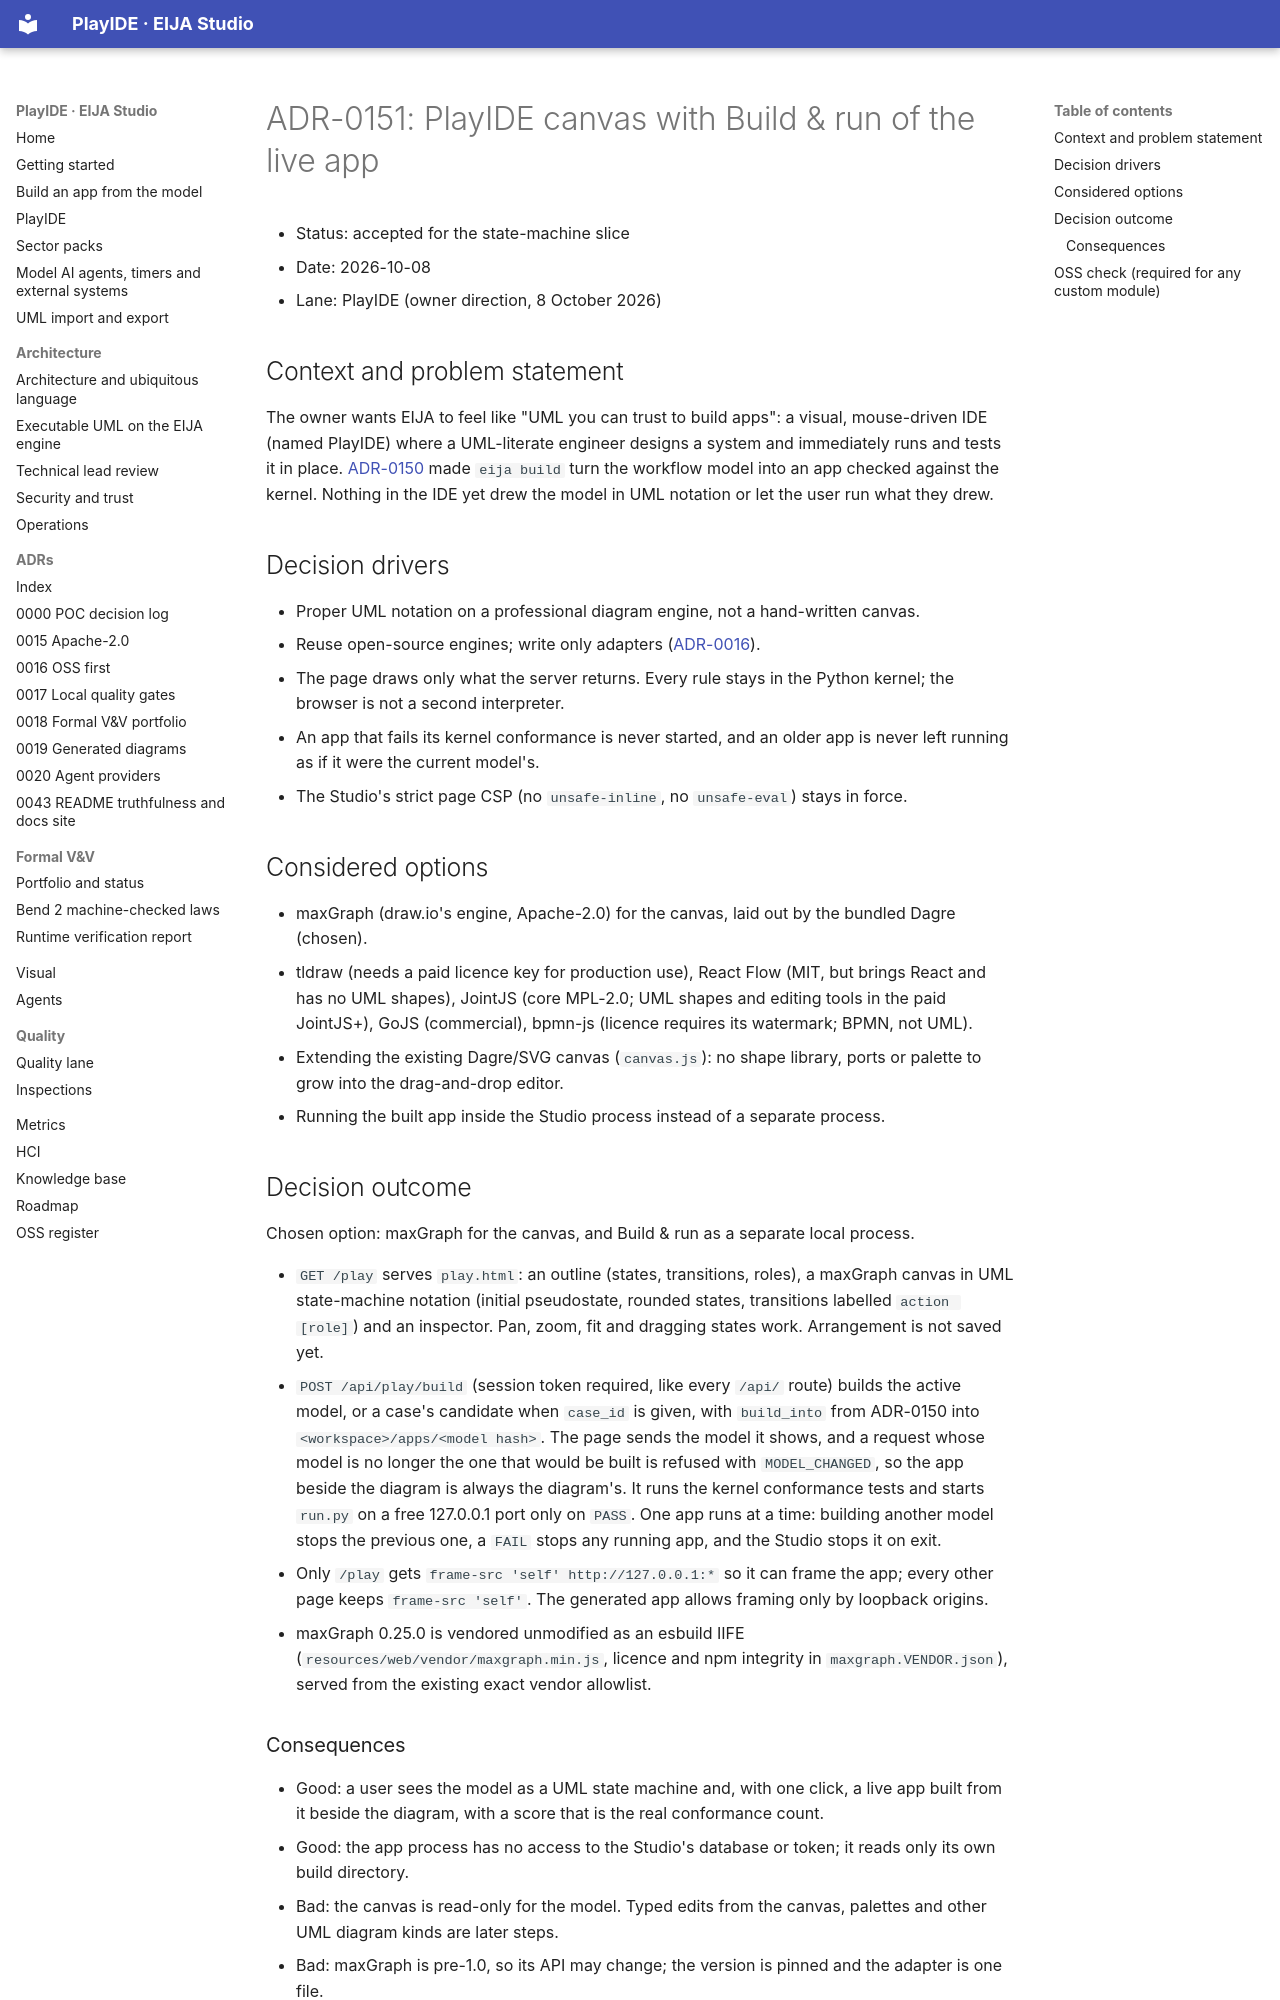

repository: 45ck/eija-studio · page: adr/0151-playide-canvas-and-build-and-run/index.html · generator: mkdocs

# ADR-0151: PlayIDE canvas with Build & run of the live app

* Status: accepted for the state-machine slice
* Date: 2026-10-08
* Lane: PlayIDE (owner direction, 8 October 2026)

## Context and problem statement

The owner wants EIJA to feel like "UML you can trust to build apps": a visual, mouse-driven IDE (named PlayIDE) where a UML-literate engineer designs a system and immediately runs and tests it in place. [ADR-0150](0150-build-apps-from-the-model-with-a-kernel-oracle.md) made `eija build` turn the workflow model into an app checked against the kernel. Nothing in the IDE yet drew the model in UML notation or let the user run what they drew.

## Decision drivers

* Proper UML notation on a professional diagram engine, not a hand-written canvas.
* Reuse open-source engines; write only adapters ([ADR-0016](0016-oss-first-adapters-not-engines.md)).
* The page draws only what the server returns. Every rule stays in the Python kernel; the browser is not a second interpreter.
* An app that fails its kernel conformance is never started, and an older app is never left running as if it were the current model's.
* The Studio's strict page CSP (no `unsafe-inline`, no `unsafe-eval`) stays in force.

## Considered options

* maxGraph (draw.io's engine, Apache-2.0) for the canvas, laid out by the bundled Dagre (chosen).
* tldraw (needs a paid licence key for production use), React Flow (MIT, but brings React and has no UML shapes), JointJS (core MPL-2.0; UML shapes and editing tools in the paid JointJS+), GoJS (commercial), bpmn-js (licence requires its watermark; BPMN, not UML).
* Extending the existing Dagre/SVG canvas (`canvas.js`): no shape library, ports or palette to grow into the drag-and-drop editor.
* Running the built app inside the Studio process instead of a separate process.

## Decision outcome

Chosen option: maxGraph for the canvas, and Build & run as a separate local process.

* `GET /play` serves `play.html`: an outline (states, transitions, roles), a maxGraph canvas in UML state-machine notation (initial pseudostate, rounded states, transitions labelled `action [role]`) and an inspector. Pan, zoom, fit and dragging states work. Arrangement is not saved yet.
* `POST /api/play/build` (session token required, like every `/api/` route) builds the active model, or a case's candidate when `case_id` is given, with `build_into` from ADR-0150 into `<workspace>/apps/<model hash>`. The page sends the model it shows, and a request whose model is no longer the one that would be built is refused with `MODEL_CHANGED`, so the app beside the diagram is always the diagram's. It runs the kernel conformance tests and starts `run.py` on a free 127.0.0.1 port only on `PASS`. One app runs at a time: building another model stops the previous one, a `FAIL` stops any running app, and the Studio stops it on exit.
* Only `/play` gets `frame-src 'self' http://127.0.0.1:*` so it can frame the app; every other page keeps `frame-src 'self'`. The generated app allows framing only by loopback origins.
* maxGraph 0.25.0 is vendored unmodified as an esbuild IIFE (`resources/web/vendor/maxgraph.min.js`, licence and npm integrity in `maxgraph.VENDOR.json`), served from the existing exact vendor allowlist.
